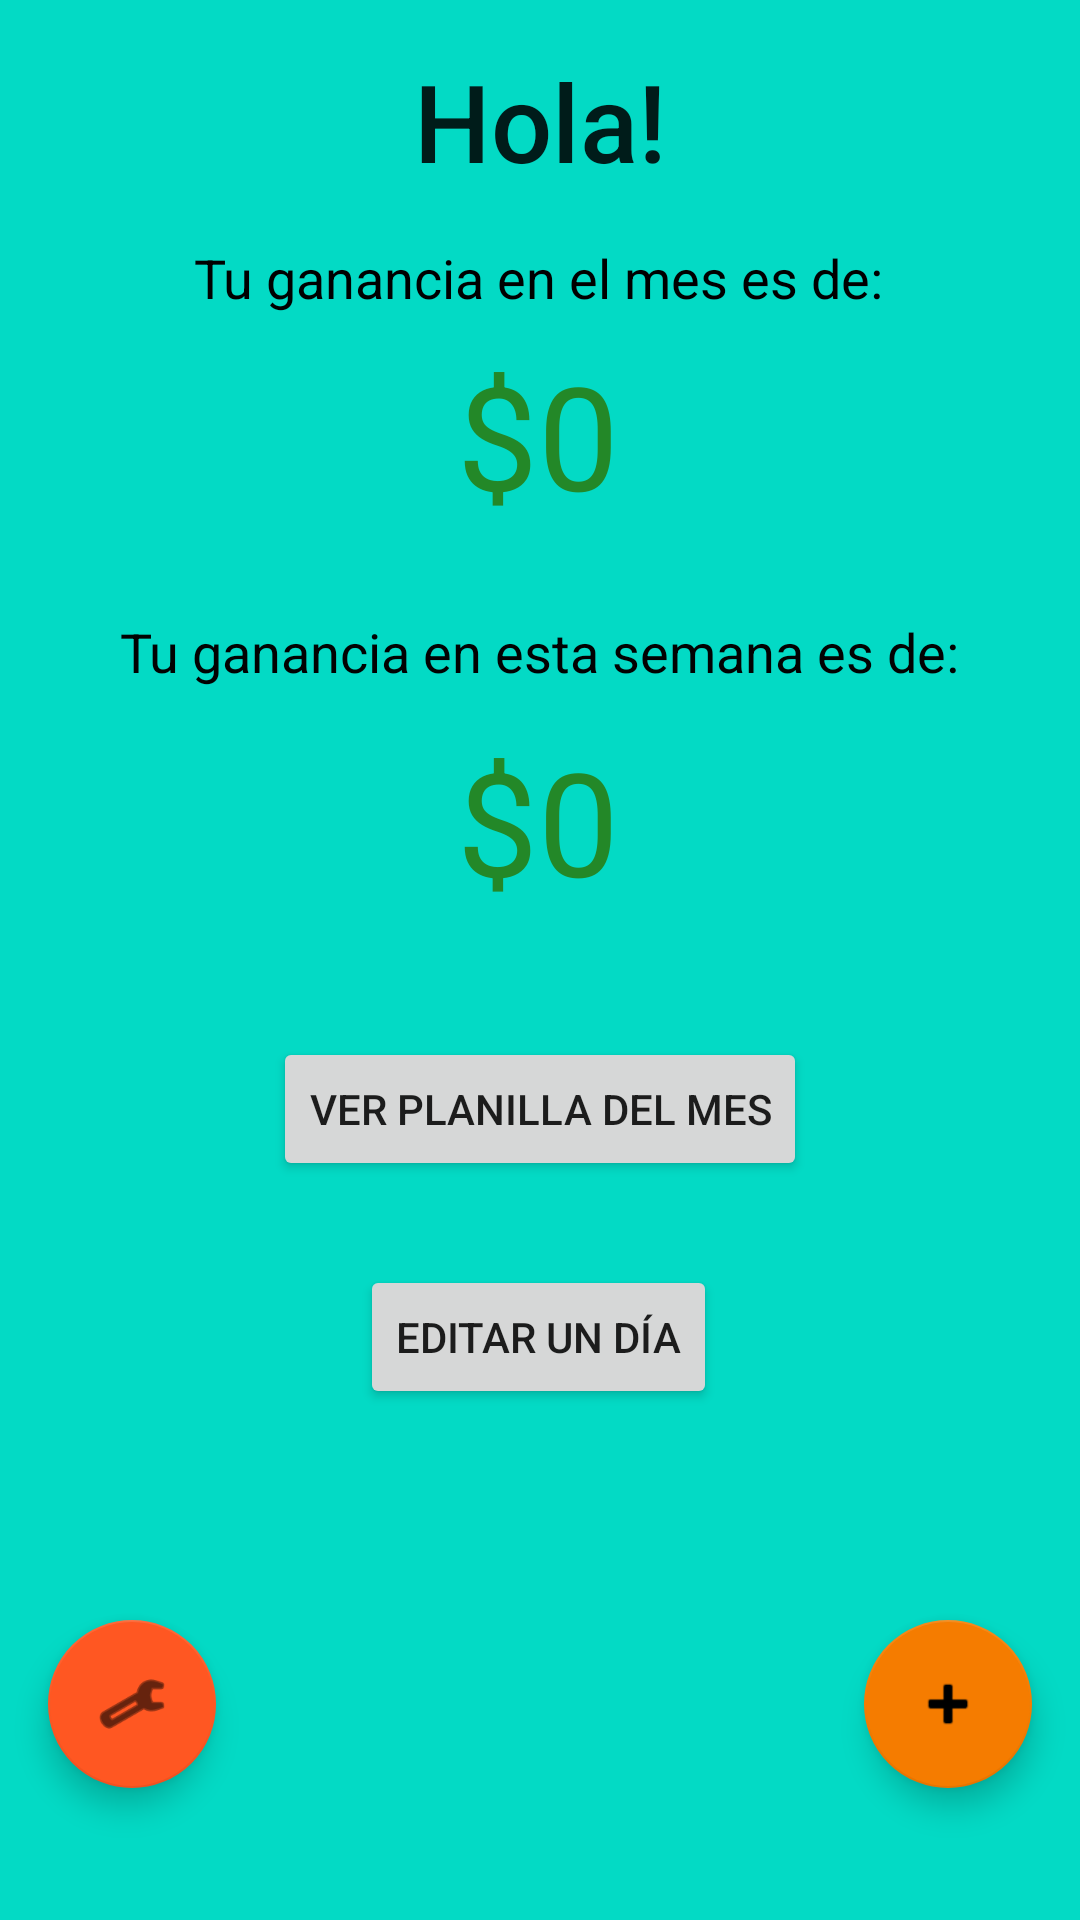

Android layout source for this screen:
<!-- AndroidManifest.xml: application theme Theme.TemporerApp -->
<!-- res/layout/activity_main.xml -->
<?xml version="1.0" encoding="utf-8"?>
<androidx.constraintlayout.widget.ConstraintLayout xmlns:android="http://schemas.android.com/apk/res/android"
    xmlns:app="http://schemas.android.com/apk/res-auto"
    xmlns:tools="http://schemas.android.com/tools"
    android:layout_width="match_parent"
    android:layout_height="match_parent"
    android:background="?attr/colorAccent"
    tools:context=".MainActivity">

    <TextView
        android:id="@+id/txtBienvenida"
        android:layout_width="wrap_content"
        android:layout_height="wrap_content"
        android:layout_marginTop="16dp"
        android:text="@string/txtBienvenida"
        android:textAppearance="@style/TextAppearance.AppCompat.Body2"
        android:textSize="36sp"
        app:layout_constraintEnd_toEndOf="parent"
        app:layout_constraintStart_toStartOf="parent"
        app:layout_constraintTop_toTopOf="parent"
        tools:text="@string/txtBienvenida" />

    <TextView
        android:id="@+id/txtTuSueldoMensual"
        android:layout_width="wrap_content"
        android:layout_height="wrap_content"
        android:layout_marginTop="16dp"
        android:text="@string/txtTusueldo"
        android:textColor="#000000"
        android:textSize="18sp"
        app:layout_constraintEnd_toEndOf="parent"
        app:layout_constraintHorizontal_bias="0.497"
        app:layout_constraintStart_toStartOf="parent"
        app:layout_constraintTop_toBottomOf="@+id/txtBienvenida" />

    <TextView
        android:id="@+id/txtSueldoMensual"
        android:layout_width="wrap_content"
        android:layout_height="wrap_content"
        android:layout_marginTop="8dp"
        android:text="@string/txtSueldoMensual"
        android:textColor="#238828"
        android:textSize="48sp"
        app:layout_constraintEnd_toEndOf="parent"
        app:layout_constraintHorizontal_bias="0.498"
        app:layout_constraintStart_toStartOf="parent"
        app:layout_constraintTop_toBottomOf="@+id/txtTuSueldoMensual" />

    <com.google.android.material.floatingactionbutton.FloatingActionButton
        android:id="@+id/btnFlotanteAgregarCosecha"
        android:layout_width="wrap_content"
        android:layout_height="wrap_content"
        android:layout_marginEnd="16dp"
        android:layout_marginRight="16dp"
        android:layout_marginBottom="44dp"
        android:clickable="true"
        android:focusable="true"
        android:onClick="registarCosecha"
        app:backgroundTint="@color/colorPrimaryDark"
        app:layout_constraintBottom_toBottomOf="parent"
        app:layout_constraintEnd_toEndOf="parent"
        app:srcCompat="@android:drawable/ic_input_add" />

    <TextView
        android:id="@+id/txtTuSemanal"
        android:layout_width="wrap_content"
        android:layout_height="wrap_content"
        android:layout_marginTop="28dp"
        android:text="@string/txtTuGanancia"
        android:textColor="#020202"
        android:textSize="18sp"
        app:layout_constraintEnd_toEndOf="parent"
        app:layout_constraintStart_toStartOf="parent"
        app:layout_constraintTop_toBottomOf="@+id/txtSueldoMensual" />

    <TextView
        android:id="@+id/txtGananciaSemanal"
        android:layout_width="wrap_content"
        android:layout_height="wrap_content"
        android:layout_marginTop="12dp"
        android:text="@string/txtGananciaSemanal"
        android:textColor="#238828"
        android:textSize="48sp"
        app:layout_constraintEnd_toEndOf="parent"
        app:layout_constraintHorizontal_bias="0.498"
        app:layout_constraintStart_toStartOf="parent"
        app:layout_constraintTop_toBottomOf="@+id/txtTuSemanal" />

    <Button
        android:id="@+id/btnVerMes"
        android:layout_width="wrap_content"
        android:layout_height="wrap_content"
        android:layout_marginTop="40dp"
        android:onClick="mostrarPlanilla"
        android:text="@string/btnVerMes"
        app:layout_constraintEnd_toEndOf="parent"
        app:layout_constraintStart_toStartOf="parent"
        app:layout_constraintTop_toBottomOf="@+id/txtGananciaSemanal" />

    <Button
        android:id="@+id/btnEditarDia"
        android:layout_width="wrap_content"
        android:layout_height="wrap_content"
        android:layout_marginTop="28dp"
        android:text="@string/btnEditarMes"
        app:layout_constraintEnd_toEndOf="parent"
        app:layout_constraintHorizontal_bias="0.498"
        app:layout_constraintStart_toStartOf="parent"
        app:layout_constraintTop_toBottomOf="@+id/btnVerMes" />

    <com.google.android.material.floatingactionbutton.FloatingActionButton
        android:id="@+id/btnFlotanteAgregarFruta"
        android:layout_width="wrap_content"
        android:layout_height="wrap_content"
        android:layout_marginStart="16dp"
        android:layout_marginLeft="16dp"
        android:layout_marginBottom="44dp"
        android:clickable="true"
        android:onClick="registrarFruta"
        app:backgroundTint="#FF5722"
        app:layout_constraintBottom_toBottomOf="parent"
        app:layout_constraintStart_toStartOf="parent"
        app:srcCompat="@android:drawable/ic_menu_manage" />

</androidx.constraintlayout.widget.ConstraintLayout>
<!-- resources referenced by this layout -->
<resources>
  <color name="colorPrimaryDark">#F57C00</color>
  <string name="btnEditarMes">Editar un día</string>
  <string name="btnVerMes">Ver Planilla del mes</string>
  <string name="txtBienvenida">Hola!</string>
  <string name="txtGananciaSemanal">$0</string>
  <string name="txtSueldoMensual">$0</string>
  <string name="txtTuGanancia">Tu ganancia en esta semana es de:</string>
  <string name="txtTusueldo">Tu ganancia en el mes es de:</string>
  <style name="Theme.TemporerApp" parent="Theme.MaterialComponents.DayNight.DarkActionBar">
          
          <item name="colorPrimary">@color/colorPrimary</item>
          <item name="colorPrimaryVariant">@color/colorPrimaryDark</item>
          <item name="colorOnPrimary">@color/white</item>
          
          <item name="colorSecondary">@color/teal_200</item>
          <item name="colorSecondaryVariant">@color/teal_700</item>
          <item name="colorOnSecondary">@color/black</item>
          
          <item name="android:statusBarColor" tools:targetApi="l">?attr/colorPrimaryVariant</item>
          
      </style>
  <color name="colorPrimary">#FF9800</color>
  <color name="white">#FFFFFFFF</color>
  <color name="teal_200">#FF03DAC5</color>
  <color name="teal_700">#FF018786</color>
  <color name="black">#FF000000</color>
</resources>
